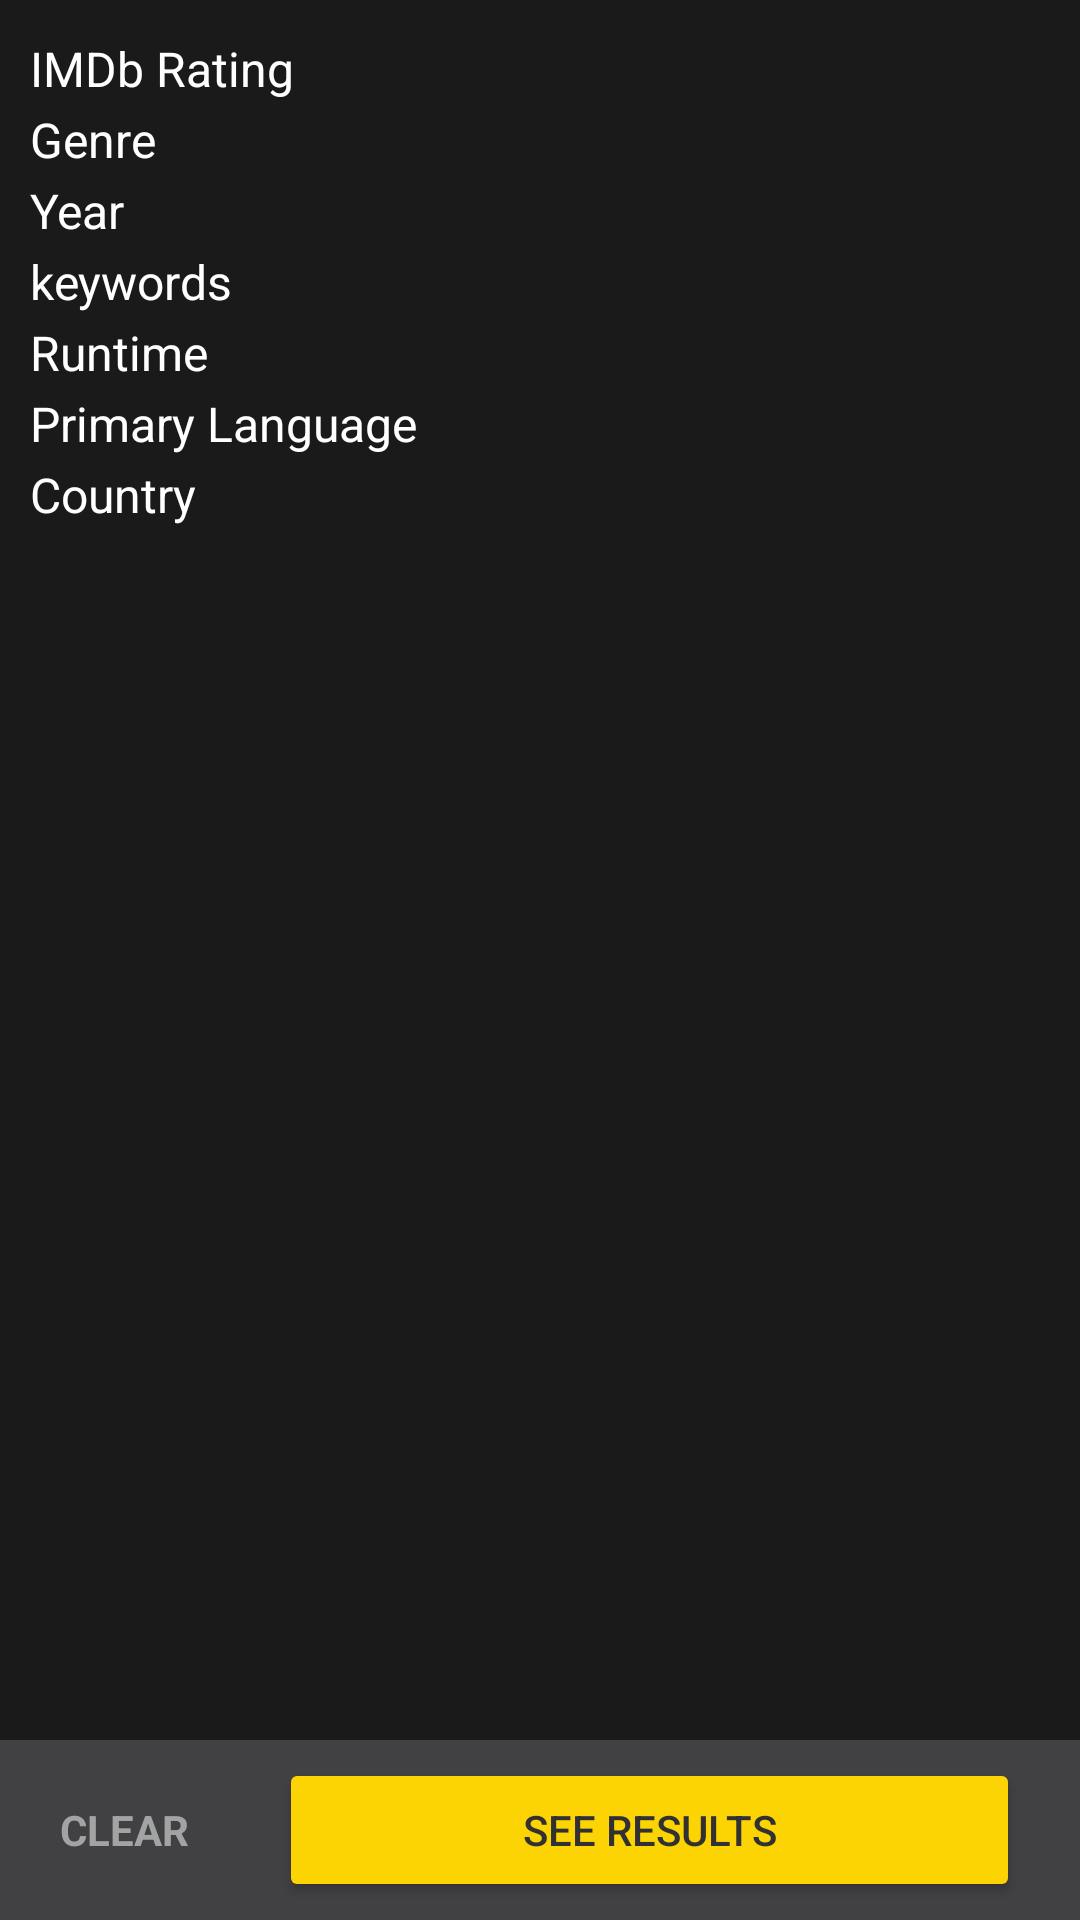

Write the Android layout XML for this screen, with the resource values it uses.
<!-- AndroidManifest.xml: application theme AppTheme -->
<!-- res/layout/fragment_search_filter.xml -->
<?xml version="1.0" encoding="utf-8"?>
<layout xmlns:android="http://schemas.android.com/apk/res/android"
    xmlns:tools="http://schemas.android.com/tools">

    <RelativeLayout
        android:layout_width="match_parent"
        android:layout_height="match_parent"
        android:background="@color/backgroundDarker">

        <ScrollView
            android:layout_width="match_parent"
            android:layout_height="wrap_content">
            <RelativeLayout
                android:layout_width="match_parent"
                android:layout_height="wrap_content">

                <LinearLayout
                    android:id="@+id/imdb_rating"
                    android:layout_width="match_parent"
                    android:layout_height="wrap_content"
                    android:layout_marginStart="5dp"
                    android:layout_marginTop="12dp"
                    android:orientation="vertical">

                    <TextView
                        android:id="@+id/ratings_title"
                        android:layout_width="wrap_content"
                        android:layout_height="wrap_content"
                        android:layout_marginStart="5dp"
                        android:text="@string/rating_title"
                        android:textSize="16sp" />

                    <androidx.recyclerview.widget.RecyclerView
                        android:id="@+id/recycler_view_ratings"
                        android:layout_width="match_parent"
                        android:layout_height="match_parent"
                        tools:orientation="horizontal"
                        tools:layoutManager="androidx.recyclerview.widget.LinearLayoutManager"/>


                </LinearLayout>


                <LinearLayout
                    android:id="@+id/genre"
                    android:layout_width="match_parent"
                    android:layout_height="wrap_content"
                    android:layout_below="@+id/imdb_rating"
                    android:layout_marginStart="5dp"
                    android:layout_marginTop="2dp"
                    android:orientation="vertical">

                    <TextView
                        android:id="@+id/genre_title"
                        android:layout_width="wrap_content"
                        android:layout_height="wrap_content"
                        android:layout_marginStart="5dp"
                        android:textSize="16sp"
                        android:text="@string/genre_title" />

                    <androidx.recyclerview.widget.RecyclerView
                        android:id="@+id/recycler_view_genres"
                        android:layout_width="match_parent"
                        android:layout_height="match_parent"
                        tools:orientation="horizontal"
                        tools:layoutManager="androidx.recyclerview.widget.LinearLayoutManager"/>


                </LinearLayout>

                <LinearLayout
                    android:id="@+id/year"
                    android:layout_width="match_parent"
                    android:layout_height="wrap_content"
                    android:layout_below="@+id/genre"
                    android:layout_marginStart="5dp"
                    android:layout_marginTop="2dp"
                    android:orientation="vertical">

                    <TextView
                        android:id="@+id/year_title"
                        android:layout_width="wrap_content"
                        android:layout_height="wrap_content"
                        android:textSize="16sp"
                        android:layout_marginStart="5dp"
                        android:text="@string/year_title" />

                    <androidx.recyclerview.widget.RecyclerView
                        android:id="@+id/recycler_view_years"
                        android:layout_width="match_parent"
                        android:layout_height="match_parent"
                        tools:orientation="horizontal"
                        tools:layoutManager="androidx.recyclerview.widget.LinearLayoutManager"/>
                </LinearLayout>

                <LinearLayout
                    android:id="@+id/keywords"
                    android:layout_width="match_parent"
                    android:layout_height="wrap_content"
                    android:layout_below="@+id/year"
                    android:layout_marginStart="5dp"
                    android:layout_marginTop="2dp"
                    android:orientation="vertical">

                    <TextView
                        android:id="@+id/keyword_title"
                        android:layout_width="wrap_content"
                        android:layout_height="wrap_content"
                        android:layout_marginStart="5dp"
                        android:textSize="16sp"
                        android:text="@string/keyword_title" />

                    <androidx.recyclerview.widget.RecyclerView
                        android:id="@+id/recycler_view_keywords"
                        android:layout_width="match_parent"
                        android:layout_height="match_parent"
                        tools:orientation="horizontal"
                        tools:layoutManager="androidx.recyclerview.widget.LinearLayoutManager"/>


                </LinearLayout>


                <LinearLayout
                    android:id="@+id/runtime"
                    android:layout_width="match_parent"
                    android:layout_height="wrap_content"
                    android:layout_below="@+id/keywords"
                    android:layout_marginStart="5dp"
                    android:layout_marginTop="2dp"
                    android:orientation="vertical">

                    <TextView
                        android:id="@+id/runtime_title"
                        android:layout_width="wrap_content"
                        android:layout_height="wrap_content"
                        android:layout_marginStart="5dp"
                        android:textSize="16sp"
                        android:text="@string/runtime_title" />

                    <androidx.recyclerview.widget.RecyclerView
                        android:id="@+id/recycler_view_runtimes"
                        android:layout_width="match_parent"
                        android:layout_height="match_parent"
                        tools:orientation="horizontal"
                        tools:layoutManager="androidx.recyclerview.widget.LinearLayoutManager"/>


                </LinearLayout>


                <LinearLayout
                    android:id="@+id/language"
                    android:layout_width="match_parent"
                    android:layout_height="wrap_content"
                    android:layout_below="@+id/runtime"
                    android:layout_marginStart="5dp"
                    android:layout_marginTop="2dp"
                    android:orientation="vertical">

                    <TextView
                        android:id="@+id/language_title"
                        android:layout_width="wrap_content"
                        android:layout_height="wrap_content"
                        android:layout_marginStart="5dp"
                        android:textSize="16sp"
                        android:text="@string/language_title" />

                    <androidx.recyclerview.widget.RecyclerView
                        android:id="@+id/recycler_view_languages"
                        android:layout_width="match_parent"
                        android:layout_height="match_parent"
                        tools:orientation="horizontal"
                        tools:layoutManager="androidx.recyclerview.widget.LinearLayoutManager"/>
                </LinearLayout>

                <LinearLayout
                    android:id="@+id/country"
                    android:layout_width="match_parent"
                    android:layout_height="wrap_content"
                    android:layout_below="@+id/language"
                    android:layout_marginStart="5dp"
                    android:layout_marginTop="2dp"
                    android:orientation="vertical">

                    <TextView
                        android:id="@+id/country_title"
                        android:layout_width="wrap_content"
                        android:layout_height="wrap_content"
                        android:layout_marginStart="5dp"
                        android:textSize="16sp"
                        android:text="@string/country_title" />

                    <androidx.recyclerview.widget.RecyclerView
                        android:id="@+id/recycler_view_countries"
                        android:layout_width="match_parent"
                        android:layout_height="match_parent"
                        tools:orientation="horizontal"
                        tools:layoutManager="androidx.recyclerview.widget.LinearLayoutManager"/>
                </LinearLayout>

            </RelativeLayout>
        </ScrollView>



        <RelativeLayout
            android:id="@+id/clear_and_see_results_bar"
            android:layout_width="match_parent"
            android:layout_height="60dp"
            android:layout_alignParentBottom="true"
            android:background="@color/colorPrimary"
            android:layout_gravity="bottom">

            <TextView
                android:id="@+id/clear_filter"
                android:layout_width="wrap_content"
                android:layout_height="wrap_content"
                android:layout_centerVertical="true"
                android:layout_marginStart="10dp"
                android:layout_marginEnd="20dp"
                android:text="@string/clear"
                android:padding="10dp"
                android:enabled="false"
                android:textStyle="bold"
                android:clickable="true"
                android:foreground="?attr/selectableItemBackgroundBorderless"
                android:textColor="@color/clearFilterColor"
                android:focusable="true" />

            <Button
                android:id="@+id/see_result"
                android:layout_width="match_parent"
                android:layout_height="wrap_content"
                android:layout_alignParentEnd="true"
                android:layout_centerVertical="true"
                android:insetTop="0dp"
                android:insetBottom="0dp"
                android:layout_marginEnd="20dp"
                android:layout_toEndOf="@+id/clear_filter"
                android:backgroundTint="@color/colorAccent"
                android:text="@string/see_results"
                android:foreground="?attr/selectableItemBackground"
                android:textColor="@color/colorPrimaryDark" />
        </RelativeLayout>
    </RelativeLayout>
</layout>
<!-- resources referenced by this layout -->
<resources>
  <color name="backgroundDarker">#1a1a1a</color>
  <color name="clearFilterColor">#A2A3A3</color>
  <color name="colorAccent">#fcd303</color>
  <color name="colorPrimary">#414144</color>
  <color name="colorPrimaryDark">#313032</color>
  <string name="clear">CLEAR</string>
  <string name="country_title">Country</string>
  <string name="genre_title">Genre</string>
  <string name="keyword_title">keywords</string>
  <string name="language_title">Primary Language</string>
  <string name="rating_title">IMDb Rating</string>
  <string name="runtime_title">Runtime</string>
  <string name="see_results">SEE RESULTS</string>
  
      // Filters titles
  <string name="year_title">Year</string>
  <style name="AppTheme" parent="Theme.MaterialComponents.NoActionBar">
          
          <item name="colorPrimary">@color/colorPrimary</item>
          <item name="colorPrimaryDark">@color/colorPrimaryDark</item>
          <item name="colorAccent">@color/colorAccent</item>
  
          <item name="colorControlHighlight">@color/white</item>
          <item name="android:textColorPrimary">@android:color/white</item>
          <item name="android:textColor">@android:color/white</item>
  
          <item name="colorPrimaryVariant">@color/colorPrimaryDark</item>
  
              
          <item name="colorOnPrimary">@color/colorAccent</item>
  
          <item name="colorSecondary">@color/colorPrimary</item>
          <item name="colorSecondaryVariant">@color/colorPrimaryDark</item>
          <item name="colorOnSecondary">@color/colorAccent</item>
  
      </style>
  <color name="white">#ffffff</color>
</resources>
